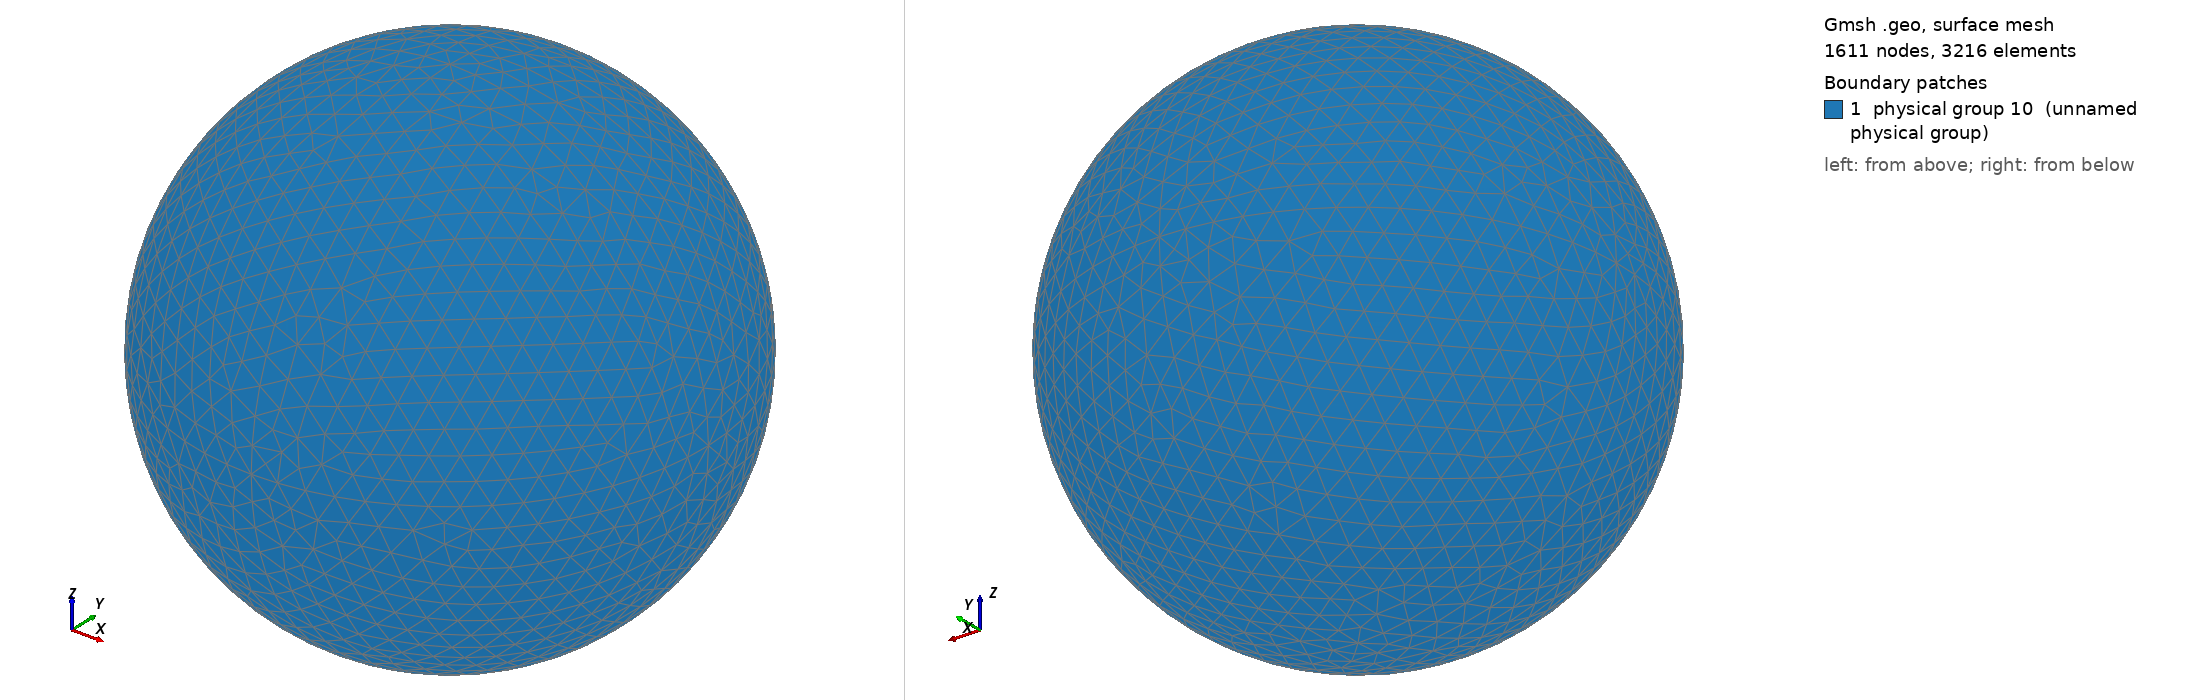

Gmsh geometry script, surface-meshed: 1611 nodes, 3216 surface elements. Boundary patches (legend numbers): 1 physical group 10 (unnamed physical group). Left view from above one corner, right view from below the opposite corner. Legend entries are the model's physical surfaces. The drawing asked Gmsh for element sizes between 1% and 20% of the model's largest extent; the script's own settings can give other sizes.

=== temp.geo (drawn) ===
r1 = 1;
r2 = 1;
r3 = 1;
orig0 = 0;
orig1 = 0;
orig2 = 0;
cl = 0.1;

    Point(1) = {orig0,orig1,orig2,cl};
    Point(2) = {orig0+r1,orig1,orig2,cl};
    Point(3) = {orig0,orig1+r2,orig2,cl};
    Ellipse(1) = {2,1,2,3};
    Point(4) = {orig0-r1,orig1,orig2,cl};
    Point(5) = {orig0,orig1-r2,orig2,cl};
    Ellipse(2) = {3,1,4,4};
    Ellipse(3) = {4,1,4,5};
    Ellipse(4) = {5,1,2,2};
    Point(6) = {orig0,orig1,orig2-r3,cl};
    Point(7) = {orig0,orig1,orig2+r3,cl};
    Ellipse(5) = {3,1,3,6};
    Ellipse(6) = {6,1,5,5};
    Ellipse(7) = {5,1,5,7};
    Ellipse(8) = {7,1,3,3};
    Ellipse(9) = {2,1,2,7};
    Ellipse(10) = {7,1,4,4};
    Ellipse(11) = {4,1,4,6};
    Ellipse(12) = {6,1,2,2};
    Line Loop(13) = {2,8,-10};
    Ruled Surface(14) = {13};
    Line Loop(15) = {10,3,7};
    Ruled Surface(16) = {15};
    Line Loop(17) = {-8,-9,1};
    Ruled Surface(18) = {17};
    Line Loop(19) = {-11,-2,5};
    Ruled Surface(20) = {19};
    Line Loop(21) = {-5,-12,-1};
    Ruled Surface(22) = {21};
    Line Loop(23) = {-3,11,6};
    Ruled Surface(24) = {23};
    Line Loop(25) = {-7,4,9};
    Ruled Surface(26) = {25};
    Line Loop(27) = {-4,12,-6};
    Ruled Surface(28) = {27};
    Surface Loop(29) = {28,26,16,14,20,24,22,18};
    Volume(30) = {29};
    Physical Surface(10) = {28,26,16,14,20,24,22,18};
    Mesh.Algorithm = 6;
